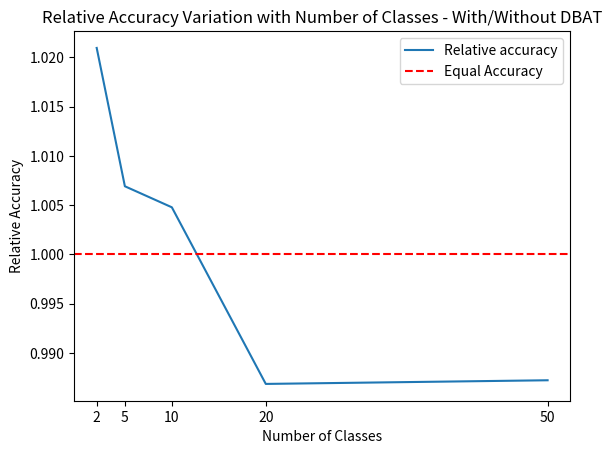

Generate this figure with matplotlib:
import matplotlib.pyplot as plt
import numpy as np


with_dbat = np.array([0.9749999642372131, 0.8740000128746033, 0.8410000205039978, 0.7515000104904175, 0.6807999610900879])
without_dbat = np.array([0.9549999833106995 ,0.8680000305175781, 0.8370000123977661, 0.7615000605583191, 0.6895999908447266])

x_axis = [2, 5, 10, 20, 50]

plt.plot(x_axis, without_dbat, label = 'without dbat')
plt.plot(x_axis, with_dbat, label = 'with dbat')

plt.legend()
plt.xticks([2,5,10,20,50])

plt.xlabel('Number of Classes')
plt.ylabel('Accuracy')
plt.title("Accuracy Variation with Number of Classes - With and Without DBAT")


plt.savefig('num_classes_absolute.png')
plt.cla()

plt.plot(x_axis, with_dbat/without_dbat, label = 'Relative accuracy')
plt.axhline(y=1, color='r', linestyle='--', label='Equal Accuracy')

plt.legend()
plt.xticks([2,5,10,20,50])

plt.xlabel('Number of Classes')
plt.ylabel('Relative Accuracy')
plt.title("Relative Accuracy Variation with Number of Classes - With/Without DBAT")


plt.savefig('num_classes_relative.png')
